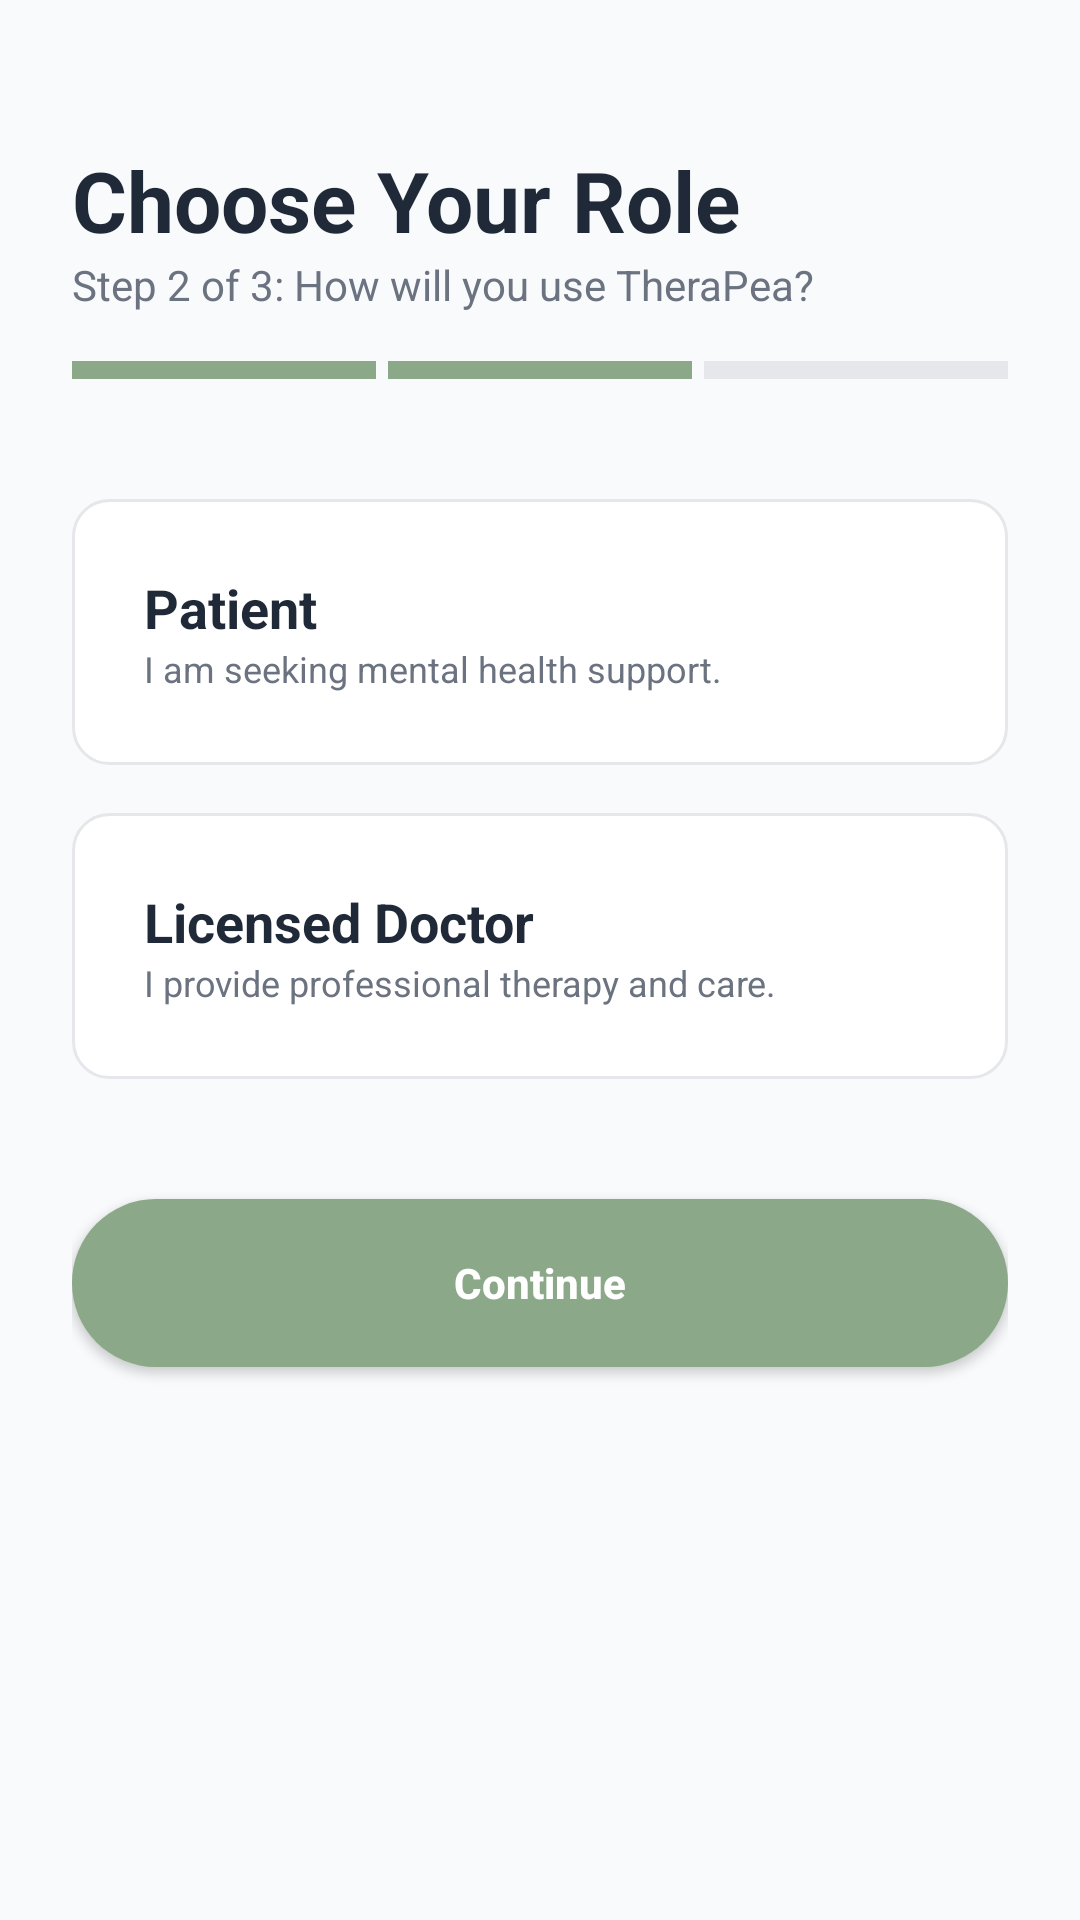

Write the Android layout XML for this screen, with the resource values it uses.
<!-- AndroidManifest.xml: application theme Theme.TheraPea -->
<!-- res/layout/fragment_register_step2.xml -->
<?xml version="1.0" encoding="utf-8"?>
<LinearLayout xmlns:android="http://schemas.android.com/apk/res/android"
    android:layout_width="match_parent"
    android:layout_height="match_parent"
    android:orientation="vertical"
    android:padding="24dp"
    android:background="#F9FAFB">

    <TextView
        android:layout_width="match_parent"
        android:layout_height="wrap_content"
        android:text="Choose Your Role"
        android:textSize="28sp"
        android:textStyle="bold"
        android:textColor="#1F2937"
        android:layout_marginTop="24dp"/>

    <TextView
        android:layout_width="match_parent"
        android:layout_height="wrap_content"
        android:text="Step 2 of 3: How will you use TheraPea?"
        android:textSize="14sp"
        android:textColor="#6B7280"
        android:layout_marginBottom="16dp"/>

    <LinearLayout
        android:layout_width="match_parent"
        android:layout_height="6dp"
        android:orientation="horizontal"
        android:layout_marginBottom="40dp">
        <View android:layout_width="0dp" android:layout_weight="1" android:layout_height="match_parent" android:background="#8BA888" android:layout_marginEnd="4dp"/>
        <View android:layout_width="0dp" android:layout_weight="1" android:layout_height="match_parent" android:background="#8BA888" android:layout_marginEnd="4dp"/>
        <View android:layout_width="0dp" android:layout_weight="1" android:layout_height="match_parent" android:background="#E5E7EB"/>
    </LinearLayout>

    <LinearLayout
        android:id="@+id/cardPatient"
        android:layout_width="match_parent"
        android:layout_height="wrap_content"
        android:orientation="vertical"
        android:padding="24dp"
        android:background="@drawable/bg_input"
        android:clickable="true"
        android:focusable="true"
        android:layout_marginBottom="16dp">
        <TextView android:layout_width="wrap_content" android:layout_height="wrap_content" android:text="Patient" android:textStyle="bold" android:textColor="#1F2937" android:textSize="18sp"/>
        <TextView android:layout_width="wrap_content" android:layout_height="wrap_content" android:text="I am seeking mental health support." android:textColor="#6B7280" android:textSize="12sp"/>
    </LinearLayout>

    <LinearLayout
        android:id="@+id/cardDoctor"
        android:layout_width="match_parent"
        android:layout_height="wrap_content"
        android:orientation="vertical"
        android:padding="24dp"
        android:background="@drawable/bg_input"
        android:clickable="true"
        android:focusable="true"
        android:layout_marginBottom="40dp">
        <TextView android:layout_width="wrap_content" android:layout_height="wrap_content" android:text="Licensed Doctor" android:textStyle="bold" android:textColor="#1F2937" android:textSize="18sp"/>
        <TextView android:layout_width="wrap_content" android:layout_height="wrap_content" android:text="I provide professional therapy and care." android:textColor="#6B7280" android:textSize="12sp"/>
    </LinearLayout>

    <Button
        android:id="@+id/btnStep2Next"
        android:layout_width="match_parent"
        android:layout_height="56dp"
        android:text="Continue"
        android:background="@drawable/bg_btn_sage"
        android:textColor="#FFFFFF"
        android:textStyle="bold"
        android:textAllCaps="false"/>
</LinearLayout>
<!-- resources referenced by this layout -->
<resources>
  <!-- drawable bg_btn_sage (drawable) -->
  <?xml version="1.0" encoding="utf-8"?>
  <shape xmlns:android="http://schemas.android.com/apk/res/android">
      <solid android:color="#8BA888" />
      <corners android:radius="50dp" />
  </shape>
  <!-- drawable bg_input (drawable) -->
  <?xml version="1.0" encoding="utf-8"?>
  <shape xmlns:android="http://schemas.android.com/apk/res/android">
      <solid android:color="#FFFFFF" /> <stroke android:width="1dp" android:color="#E5E7EB" /> <corners android:radius="12dp" />
  </shape>
  <style name="Theme.TheraPea" parent="Theme.MaterialComponents.Light.NoActionBar">
  
          <item name="colorPrimary">@color/primary</item>
          <item name="colorPrimaryVariant">@color/primary_dark</item>
          <item name="colorOnPrimary">@color/white</item>
  
          <item name="colorSecondary">@color/secondary</item>
          <item name="colorSecondaryVariant">@color/secondary_light</item>
          <item name="colorOnSecondary">@color/text_main</item>
  
          <item name="android:statusBarColor">@color/bg</item>
          <item name="android:windowLightStatusBar">true</item>
  
      </style>
  <color name="primary">#7A9E78</color>
  <color name="primary_dark">#527050</color>
  <color name="white">#FEFEFE</color>
  <color name="secondary">#9B7FD4</color>
  <color name="secondary_light">#F0EBFB</color>
  <color name="text_main">#1C1F1A</color>
  <color name="bg">#F5F6F2</color>
</resources>
